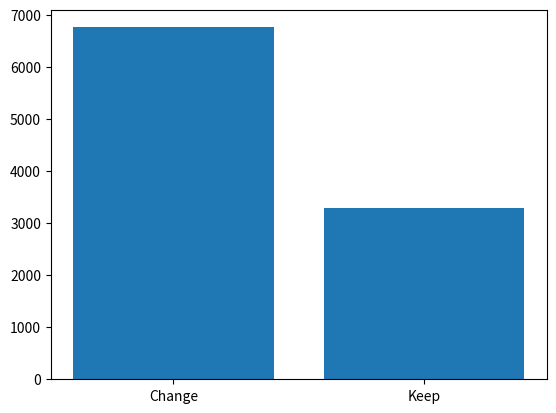

Python code for this plot:
"""
  ce programme est un jeu en python dont le but est de simuler le jeu télévisé
  du Monty Hall, un joueur choisit une porte parmi trois, sachant qu’une seule
  porte cache un prix.
  Après le premier choix du joueur, l’animateur, qui sait ce qui se trouve
  derrière chaque porte, ouvre une des deux portes restantes qui ne cache
  pas le prix.
  Le joueur peut alors changer son choix initial et choisir l’autre porte fermée.

"""
import matplotlib.pyplot as plt # import de la librairie pour faire les tracés
from random import choice  # import des librairies de randomisation

"""
  Création de la fonction  play_one_game avec strategy en parametre.
  “change”: le joueur change de porte après que l’animateur a ouvert une porte ou
  “keep”: le joueur garde son choix initial.
  La fonction renvoie True si le joueur gagne,
  c’est-à-dire si son choix final est la porte avec le prix et False sinon
"""
def play_one_game(strategy):

  doors = ['A', 'B', 'C']  # création d'une liste de 3 portes  A B et C
  # choix  aléatoire d'un porte
  correct_door = choice(doors)
  first_choice = choice(doors)
  doors.remove(first_choice) #suppression de la porte choisie, donne le choix restant
  # print("correct_door :",doors)
  #  boucle de traitement de
  while True:
    hint_door = choice(doors) # initialisation du la porte ouverte
    if hint_door != correct_door:
      doors.remove(hint_door) # on supprime la porte si elle ne correspond pas à la porte gagnante
      break
  # si le choix du joueur est "change"
  if strategy.lower() == "change":
      second_choice = choice(doors) #le joueur change de porte et choisit donc la porte restante de la liste "doors"
  elif strategy.lower() == "keep": # si le choix du joueur est "keep"
      second_choice = first_choice #le joueur garde sa porte initiale
  else:
      raise ValueError("Strategy not recognized!") #on léve une erreur si jamais il n'y avait aucun choix

  return second_choice == correct_door  #renvoie True si le choix final du joueur
  #  est la porte gagnante car (second_choice == correct_door), sinon on renvoie false

"""
  La fonction play_many_games simule plusieurs parties (nb_turns).
  Elle renvoie une liste de gains/pertes (1,0).
  strategy sera ou "change" ou "keep"
  nb_turn définit le nombre de partie à simuler
"""
def play_many_games(strategy, nb_turns):
    # retourne une liste en comprehension lancant la partie "play_one_game" qui retourne
    #  false ou true, la liste fait la taille du nombre de parties
    print(list(1 if play_one_game(strategy) else 0 for i in range(nb_turns)))
    return list(1 if play_one_game(strategy) else 0 for i in range(nb_turns))

"""
  affichage histogramme avec la librairie matplotlib du nombre de gains
  en fonction de la stratégie adoptée
  change ou keep sur un échantillon de 10 000 parties
"""
plot = plt.bar([1, 2],
               [sum(play_many_games("change", 10000)), sum(play_many_games("keep", 10000))],
               tick_label=["Change", "Keep"])